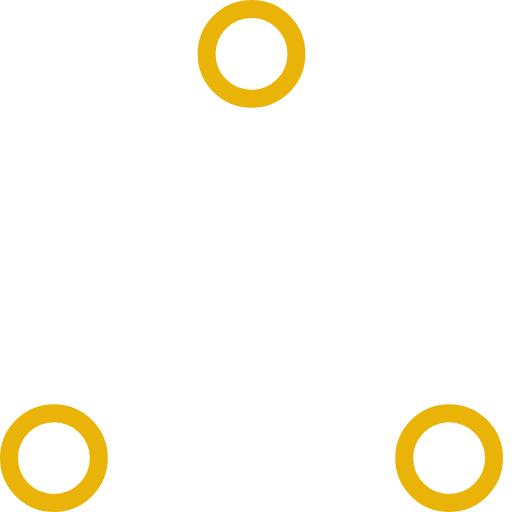
t = 0.00 s
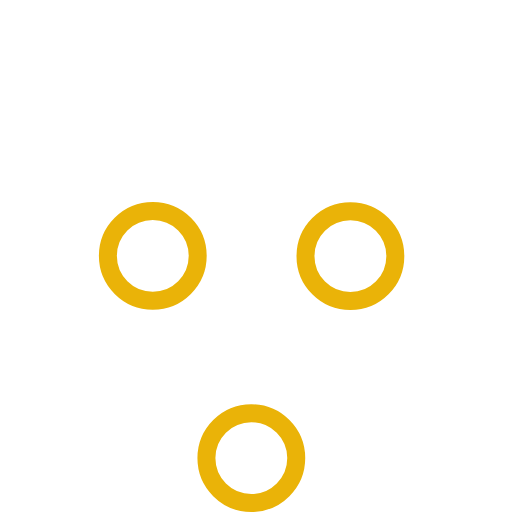
t = 0.37 s
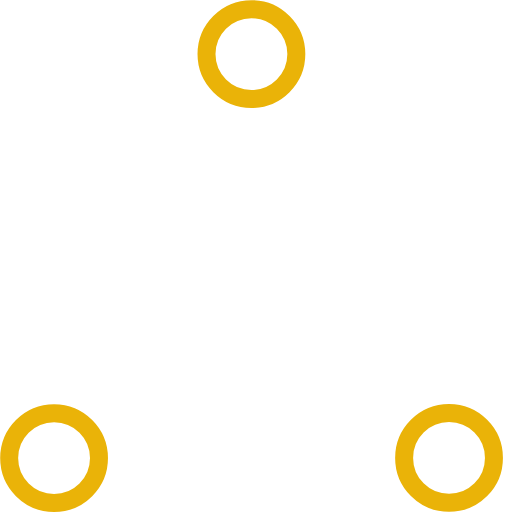
t = 0.73 s
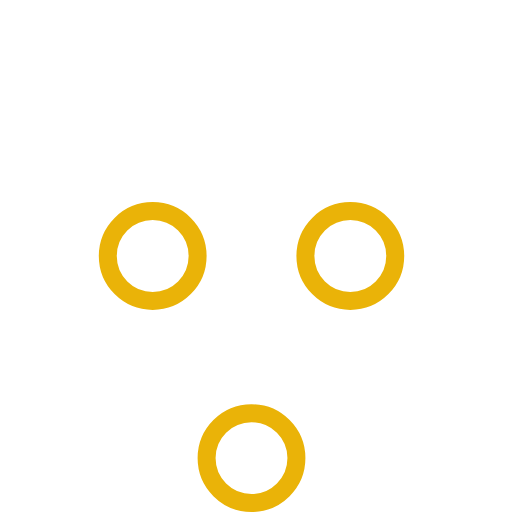
t = 1.10 s
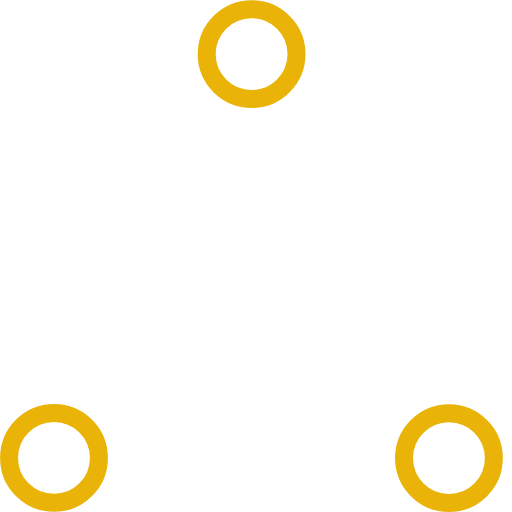
t = 1.47 s
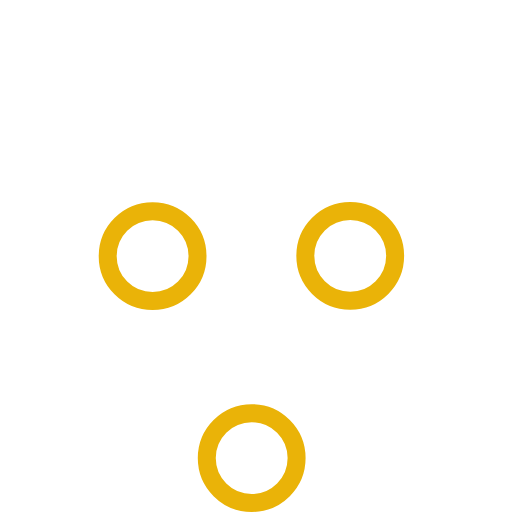
t = 1.83 s

The animated SVG that drew these frames (rendered in a browser with its animation timeline set to each time). Animation: 6 SMIL elements (animate=6); one cycle of 2.20 s, repeats indefinitely.

<!-- By Sam Herbert (@sherb), for everyone. More @ http://goo.gl/7AJzbL -->
<!-- Todo: add easing -->
<svg width="57" height="57" viewBox="0 0 57 57" xmlns="http://www.w3.org/2000/svg" stroke="#EAB308">
    <g fill="none" fill-rule="evenodd">
        <g transform="translate(1 1)" stroke-width="2">
            <circle cx="5" cy="50" r="5">
                <animate attributeName="cy"
                     begin="0s" dur="2.2s"
                     values="50;5;50;50"
                     calcMode="linear"
                     repeatCount="indefinite" />
                <animate attributeName="cx"
                     begin="0s" dur="2.2s"
                     values="5;27;49;5"
                     calcMode="linear"
                     repeatCount="indefinite" />
            </circle>
            <circle cx="27" cy="5" r="5">
                <animate attributeName="cy"
                     begin="0s" dur="2.2s"
                     from="5" to="5"
                     values="5;50;50;5"
                     calcMode="linear"
                     repeatCount="indefinite" />
                <animate attributeName="cx"
                     begin="0s" dur="2.2s"
                     from="27" to="27"
                     values="27;49;5;27"
                     calcMode="linear"
                     repeatCount="indefinite" />
            </circle>
            <circle cx="49" cy="50" r="5">
                <animate attributeName="cy"
                     begin="0s" dur="2.2s"
                     values="50;50;5;50"
                     calcMode="linear"
                     repeatCount="indefinite" />
                <animate attributeName="cx"
                     from="49" to="49"
                     begin="0s" dur="2.2s"
                     values="49;5;27;49"
                     calcMode="linear"
                     repeatCount="indefinite" />
            </circle>
        </g>
    </g>
</svg>